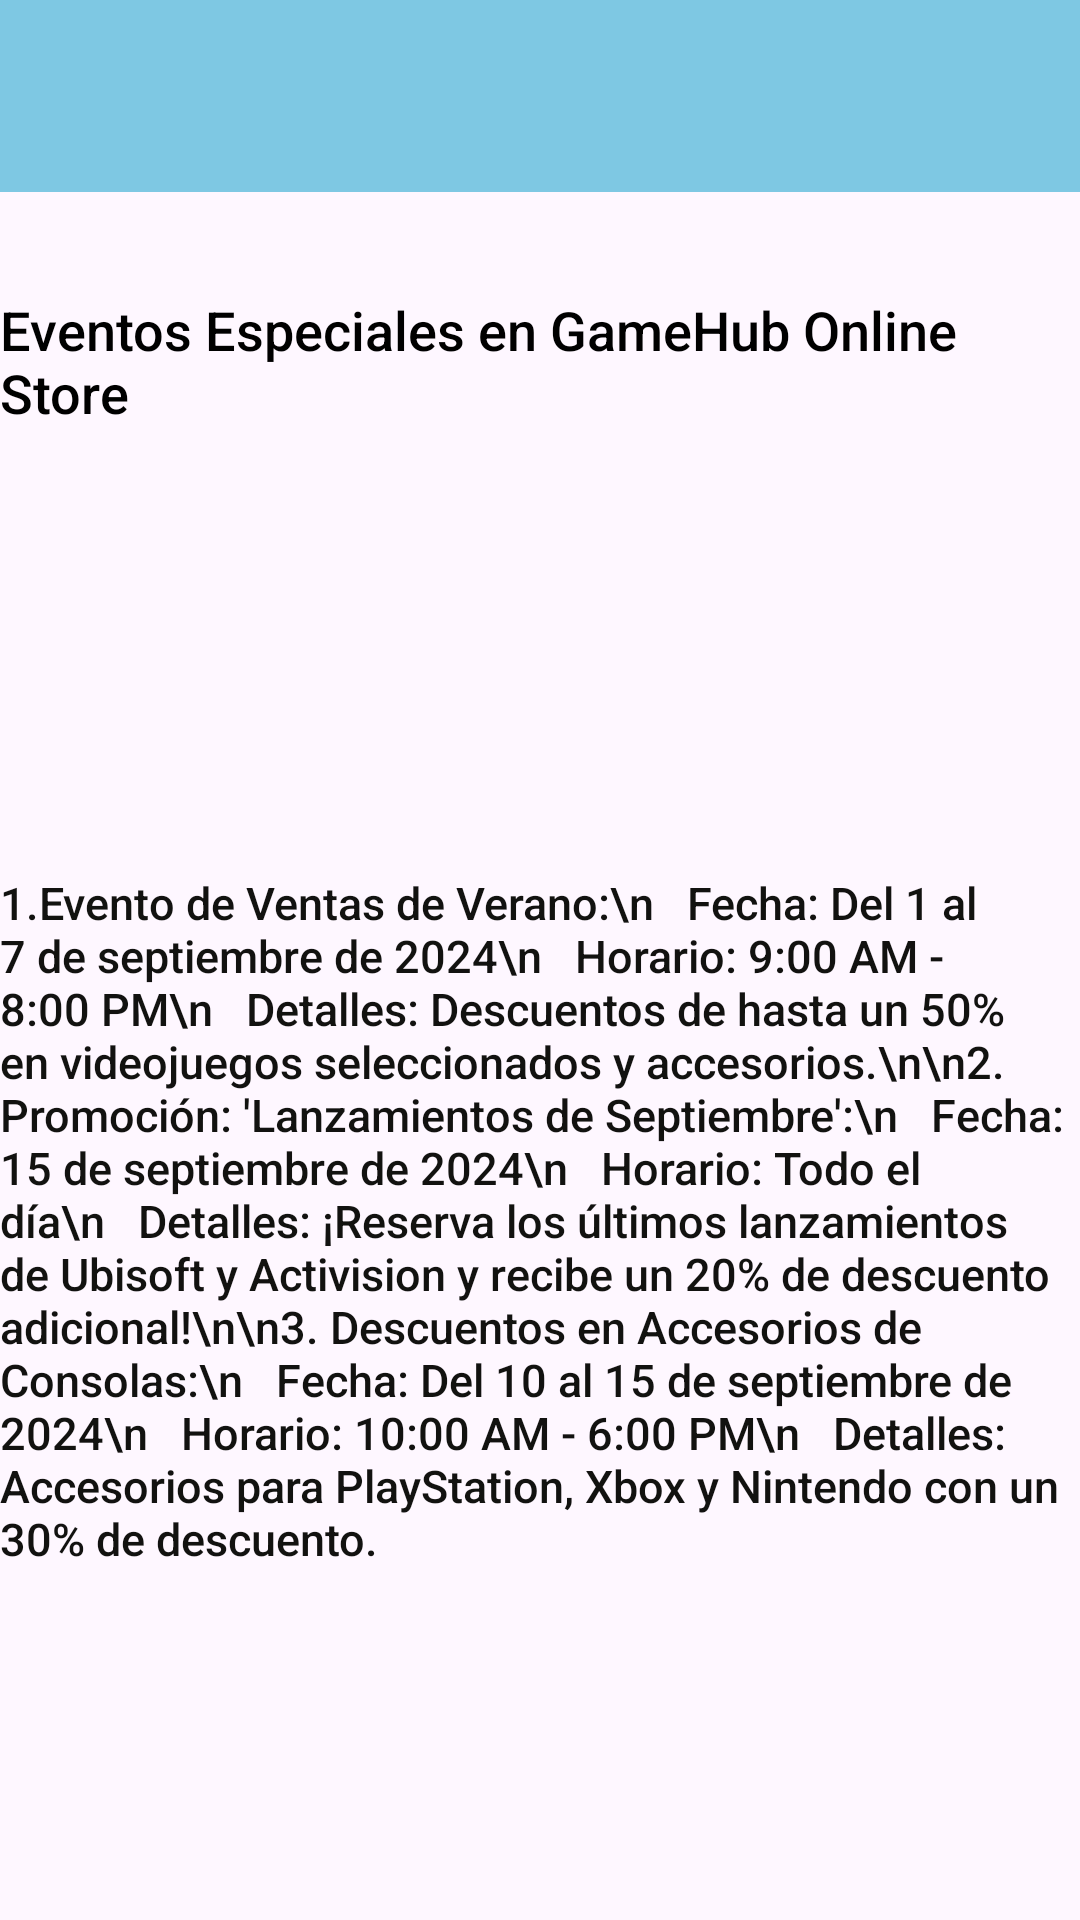

The Android layout XML behind this screen, and the referenced resources:
<!-- AndroidManifest.xml: application theme Theme.Practica01MendozaReyesAngelEmanuel -->
<!-- res/layout/activity_pending.xml -->
<?xml version="1.0" encoding="utf-8"?>
    <androidx.constraintlayout.widget.ConstraintLayout xmlns:android="http://schemas.android.com/apk/res/android"
        xmlns:app="http://schemas.android.com/apk/res-auto"
        xmlns:tools="http://schemas.android.com/tools"
        android:layout_width="match_parent"
        android:layout_height="match_parent"
        android:background="@drawable/degradado"
        tools:context=".PendingActivity">

        <androidx.appcompat.widget.Toolbar
            android:id="@+id/barraEventos"
            android:layout_width="match_parent"
            android:layout_height="wrap_content"
            android:background="#7EC8E3"
            android:minHeight="?attr/actionBarSize"
            android:theme="?attr/actionBarTheme"
            tools:ignore="MissingConstraints" />

        <TextView
            android:id="@+id/textView2"
            android:layout_width="wrap_content"
            android:layout_height="wrap_content"
            android:text="Eventos Especiales en GameHub Online Store"
            android:textColor="#000000"
            android:textSize="18sp"
            android:fontFamily="sans-serif-medium"
            app:layout_constraintBottom_toBottomOf="parent"
            app:layout_constraintEnd_toEndOf="parent"
            app:layout_constraintHorizontal_bias="0.498"
            app:layout_constraintStart_toStartOf="parent"
            app:layout_constraintTop_toTopOf="parent"
            app:layout_constraintVertical_bias="0.164" />

        <TextView
            android:id="@+id/textView"
            android:layout_width="wrap_content"
            android:layout_height="wrap_content"
            android:fontFamily="sans-serif-medium"
            android:text="1.Evento de Ventas de Verano:\n   Fecha: Del 1 al 7 de septiembre de 2024\n   Horario: 9:00 AM - 8:00 PM\n   Detalles: Descuentos de hasta un 50% en videojuegos seleccionados y accesorios.\n\n2. Promoción: 'Lanzamientos de Septiembre':\n   Fecha: 15 de septiembre de 2024\n   Horario: Todo el día\n   Detalles: ¡Reserva los últimos lanzamientos de Ubisoft y Activision y recibe un 20% de descuento adicional!\n\n3. Descuentos en Accesorios de Consolas:\n   Fecha: Del 10 al 15 de septiembre de 2024\n   Horario: 10:00 AM - 6:00 PM\n   Detalles: Accesorios para PlayStation, Xbox y Nintendo con un 30% de descuento."
            android:textColor="#121210"
            android:textSize="15sp"
            app:layout_constraintBottom_toBottomOf="parent"
            app:layout_constraintEnd_toEndOf="parent"
            app:layout_constraintHorizontal_bias="0.157"
            app:layout_constraintStart_toStartOf="parent"
            app:layout_constraintTop_toTopOf="parent"
            app:layout_constraintVertical_bias="0.713" />

        <ImageView
            android:id="@+id/imageView3"
            android:layout_width="113dp"
            android:layout_height="93dp"
            app:layout_constraintBottom_toBottomOf="parent"
            app:layout_constraintEnd_toEndOf="parent"
            app:layout_constraintStart_toStartOf="parent"
            app:layout_constraintTop_toTopOf="parent"
            app:layout_constraintVertical_bias="0.28"
            app:srcCompat="@drawable/baseline_sports_esports_24" />

    </androidx.constraintlayout.widget.ConstraintLayout>
<!-- resources referenced by this layout -->
<resources>
  <style name="Theme.Practica01MendozaReyesAngelEmanuel" parent="Base.Theme.Practica01MendozaReyesAngelEmanuel" />
  <style name="Base.Theme.Practica01MendozaReyesAngelEmanuel" parent="Theme.Material3.DayNight.NoActionBar">
          
          
      </style>
</resources>
